Labelled photos from "dataset", an image-classification folder in satishgoudabommanagoudar-code/ForestVision. The possible labels are: forest, non-forest.

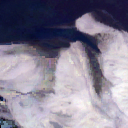
Label: non-forest

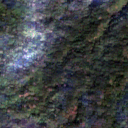
Label: forest

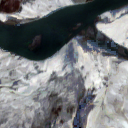
Label: non-forest

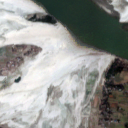
Label: non-forest

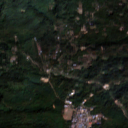
Label: forest

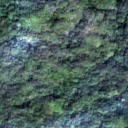
Label: forest
